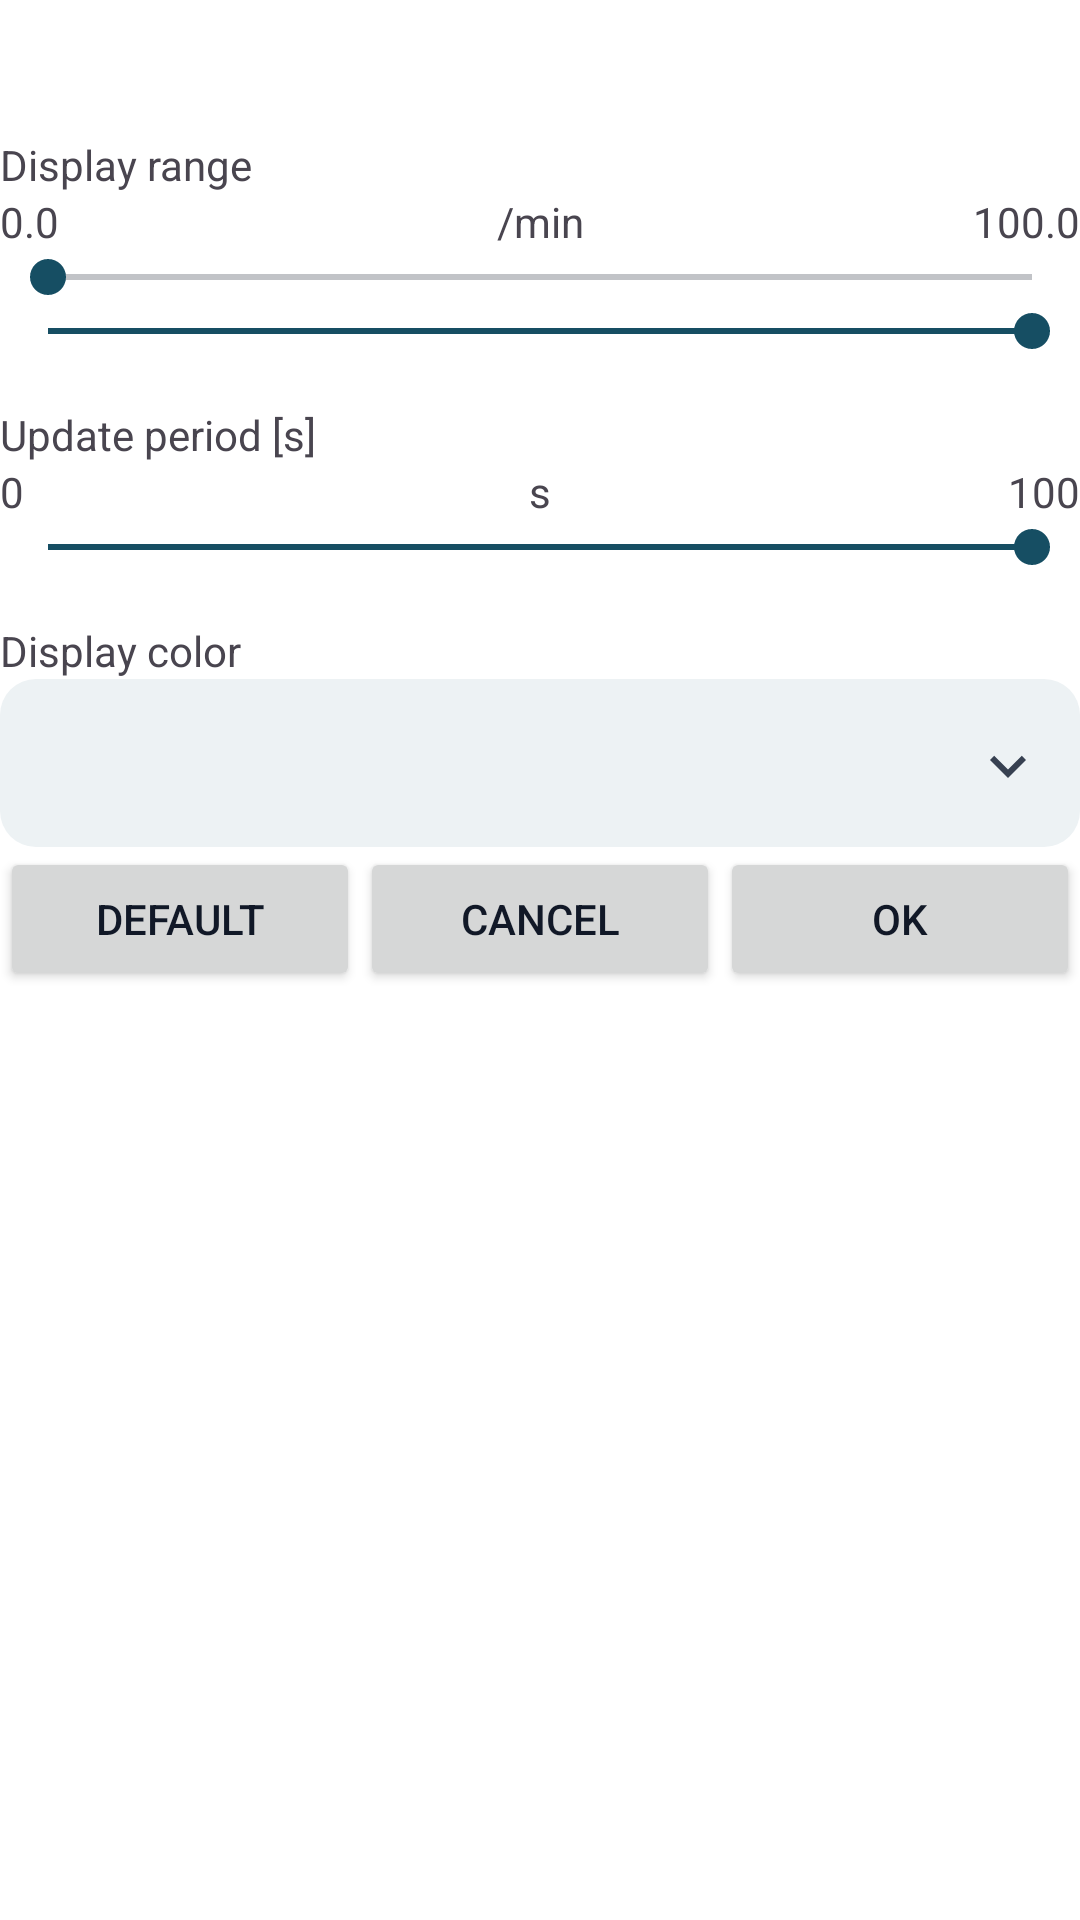

Reconstruct the res/layout file that produces this screen, plus the resources it refers to.
<!-- AndroidManifest.xml: application theme AppTheme -->
<!-- res/layout/pid_customization.xml -->
<?xml version="1.0" encoding="utf-8"?>
<LinearLayout xmlns:android="http://schemas.android.com/apk/res/android"
    android:layout_width="match_parent"
    android:layout_height="match_parent"
    android:orientation="vertical">

    <TextView
        android:id="@+id/data_item"
        android:layout_width="match_parent"
        android:layout_height="wrap_content"
        android:gravity="center"
        android:textAppearance="@style/UiText.Title" />

    <LinearLayout
        android:layout_width="match_parent"
        android:layout_height="wrap_content"
        android:orientation="vertical"
        android:paddingTop="@dimen/ui_screen_padding_top">

        <TextView
            android:layout_width="match_parent"
            android:layout_height="wrap_content"
            android:labelFor="@id/sb_min"
            android:text="@string/display_range" />

        <LinearLayout
            android:layout_width="match_parent"
            android:layout_height="wrap_content"
            android:weightSum="12">

            <TextView
                android:id="@+id/range_min"
                android:layout_width="0dp"
                android:layout_height="wrap_content"
                android:layout_weight="2"
                android:gravity="start"
                android:text="@string/range_initial_min" />

            <TextView
                android:id="@+id/range_units"
                android:layout_width="0dp"
                android:layout_height="wrap_content"
                android:layout_weight="8"
                android:gravity="center"
                android:text="@string/unit_per_minute" />

            <TextView
                android:id="@+id/range_max"
                android:layout_width="0dp"
                android:layout_height="wrap_content"
                android:layout_weight="2"
                android:gravity="end"
                android:text="@string/range_initial_max" />

        </LinearLayout>

        <SeekBar
            android:id="@+id/sb_min"
            android:layout_width="match_parent"
            android:layout_height="wrap_content" />

        <SeekBar
            android:id="@+id/sb_max"
            android:layout_width="match_parent"
            android:layout_height="wrap_content"
            android:progress="100" />
    </LinearLayout>

    <LinearLayout
        android:layout_width="match_parent"
        android:layout_height="wrap_content"
        android:orientation="vertical"
        android:paddingTop="@dimen/ui_screen_padding_top">

        <TextView
            android:layout_width="match_parent"
            android:layout_height="wrap_content"
            android:labelFor="@id/sb_update_period"
            android:text="@string/update_period_s" />

        <LinearLayout
            android:layout_width="match_parent"
            android:layout_height="wrap_content"
            android:weightSum="12">

            <TextView
                android:layout_width="0dp"
                android:layout_height="wrap_content"
                android:layout_weight="2"
                android:gravity="start"
                android:text="@string/update_period_min" />

            <TextView
                android:id="@+id/txt_update_period"
                android:layout_width="0dp"
                android:layout_height="wrap_content"
                android:layout_weight="8"
                android:gravity="center"
                android:labelFor="@id/sb_update_period"
                android:text="@string/unit_seconds" />

            <TextView
                android:layout_width="0dp"
                android:layout_height="wrap_content"
                android:layout_weight="2"
                android:gravity="end"
                android:text="@string/update_period_max" />

        </LinearLayout>

        <SeekBar
            android:id="@+id/sb_update_period"
            android:layout_width="match_parent"
            android:layout_height="wrap_content"
            android:max="100"
            android:progress="100" />

    </LinearLayout>

    <LinearLayout
        android:layout_width="match_parent"
        android:layout_height="wrap_content"
        android:orientation="vertical"
        android:paddingTop="@dimen/ui_screen_padding_top">

        <TextView
            android:layout_width="match_parent"
            android:layout_height="wrap_content"
            android:labelFor="@id/pid_color"
            android:text="@string/display_color" />

        <Spinner
            android:id="@+id/pid_color"
            android:layout_width="match_parent"
            android:layout_height="wrap_content" />

    </LinearLayout>

    <LinearLayout
        android:layout_width="match_parent"
        android:layout_height="wrap_content"
        android:orientation="horizontal">

        <Button
            android:id="@+id/btnReset"
            android:layout_width="wrap_content"
            android:layout_height="wrap_content"
            android:layout_weight="1"
            android:text="@string/reset_default" />

        <Button
            android:id="@+id/btnCancel"
            android:layout_width="wrap_content"
            android:layout_height="wrap_content"
            android:layout_weight="1"
            android:text="@string/button_cancel" />

        <Button
            android:id="@+id/btnOk"
            android:layout_width="wrap_content"
            android:layout_height="wrap_content"
            android:layout_weight="1"
            android:text="@string/button_ok" />
    </LinearLayout>
</LinearLayout>
<!-- resources referenced by this layout -->
<resources>
  <dimen name="ui_screen_padding_top">16dp</dimen>
  <string name="button_cancel">Cancel</string>
  <string name="button_ok">OK</string>
  <string name="display_color">Display color</string>
  <string name="display_range">Display range</string>
  <string name="range_initial_max" translatable="false">100.0</string>
  <string name="range_initial_min" translatable="false">0.0</string>
  <string name="reset_default">Default</string>
  <string name="unit_per_minute" translatable="false">/min</string>
  <string name="unit_seconds" translatable="false">s</string>
  <string name="update_period_max" translatable="false">100</string>
  <string name="update_period_min" translatable="false">0</string>
  <string name="update_period_s">Update period [s]</string>
  <style name="UiText.Title" parent="TextAppearance.Material3.TitleLarge">
          <item name="android:textColor">@color/workshop_on_surface</item>
          <item name="android:textSize">22sp</item>
          <item name="android:textStyle">bold</item>
      </style>
  <style name="AppTheme" parent="AppTheme.Base" />
  <color name="workshop_on_surface">#111827</color>
  <style name="UiScrollView" parent="@android:style/Widget.ScrollView">
          <item name="android:scrollbars">none</item>
          <item name="android:scrollbarThumbVertical">@null</item>
          <item name="android:scrollbarTrackVertical">@null</item>
      </style>
  <style name="UiHorizontalScrollView" parent="">
          <item name="android:scrollbars">none</item>
          <item name="android:scrollbarThumbHorizontal">@null</item>
          <item name="android:scrollbarTrackHorizontal">@null</item>
      </style>
  <color name="workshop_primary">#164E63</color>
  <color name="workshop_on_primary">#FFFFFF</color>
  <color name="workshop_surface_variant">#EDF2F4</color>
  <color name="workshop_surface">#FFFFFF</color>
  <color name="workshop_secondary_text">#374151</color>
  <color name="workshop_outline">#64748B</color>
  <color name="workshop_divider">#DAE2E8</color>
  <color name="workshop_status_danger_text">#7F1D1D</color>
  <color name="workshop_status_danger_surface">#FEE2E2</color>
  <color name="workshop_ripple">#33164E63</color>
  <dimen name="ui_touch_primary">56dp</dimen>
  <style name="WorkshopActionBar" parent="Widget.AppCompat.ActionBar.Solid">
          <item name="background">@color/workshop_surface_variant</item>
          <item name="titleTextStyle">@style/UiActionBarTitle</item>
      </style>
  <style name="UiPreferenceTheme" parent="PreferenceThemeOverlay">
          <item name="preferenceCategoryTitleTextColor">@color/workshop_primary</item>
          <item name="android:textColorPrimary">@color/workshop_on_surface</item>
          <item name="android:textColorSecondary">@color/workshop_secondary_text</item>
          <item name="colorAccent">@color/workshop_primary</item>
      </style>
  <dimen name="ui_card_corner">12dp</dimen>
  <dimen name="ui_field_gap">12dp</dimen>
  <dimen name="ui_space_3">12dp</dimen>
  <style name="UiActionBarTitle" parent="TextAppearance.AppCompat.Widget.ActionBar.Title">
          <item name="android:textColor">@color/workshop_on_surface</item>
          <item name="android:textSize">20sp</item>
          <item name="android:textStyle">bold</item>
      </style>
  <style name="UiDialogShape" parent="">
          <item name="cornerFamily">rounded</item>
          <item name="cornerSize">@dimen/ui_card_corner_large</item>
      </style>
  <!-- drawable ic_spinner_arrow (drawable) -->
  <vector xmlns:android="http://schemas.android.com/apk/res/android"
      android:width="24dp" android:height="24dp"
      android:viewportWidth="24" android:viewportHeight="24">
      <path android:fillColor="@color/workshop_secondary_text"
          android:pathData="M7.4,9.6L12,14.2l4.6,-4.6L18,11l-6,6l-6,-6z" />
  </vector>
  <dimen name="ui_card_corner_large">16dp</dimen>
</resources>
